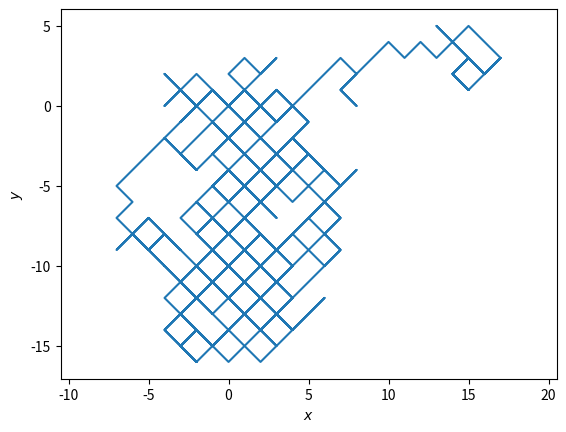

The script that saved this image:
# a: x_step = 2*x_step - 1
# b: x_position = np.cumsum(x_step) or x_position = x_step.cumsum()
# c:
# random_walk.py
import numpy as np
from matplotlib import pyplot as plt
from numpy.random import random as rng
num_steps = 500
x_step = rng(num_steps) > 0.5
y_step = rng(num_steps) > 0.5
x_step = 2*x_step - 1
y_step = 2*y_step - 1
x_position = np.cumsum(x_step)
y_position = np.cumsum(y_step)
plt.plot(x_position, y_position)
plt.axis('equal')
plt.xlabel(r'$x$')
plt.ylabel(r'$y$')
plt.show()
